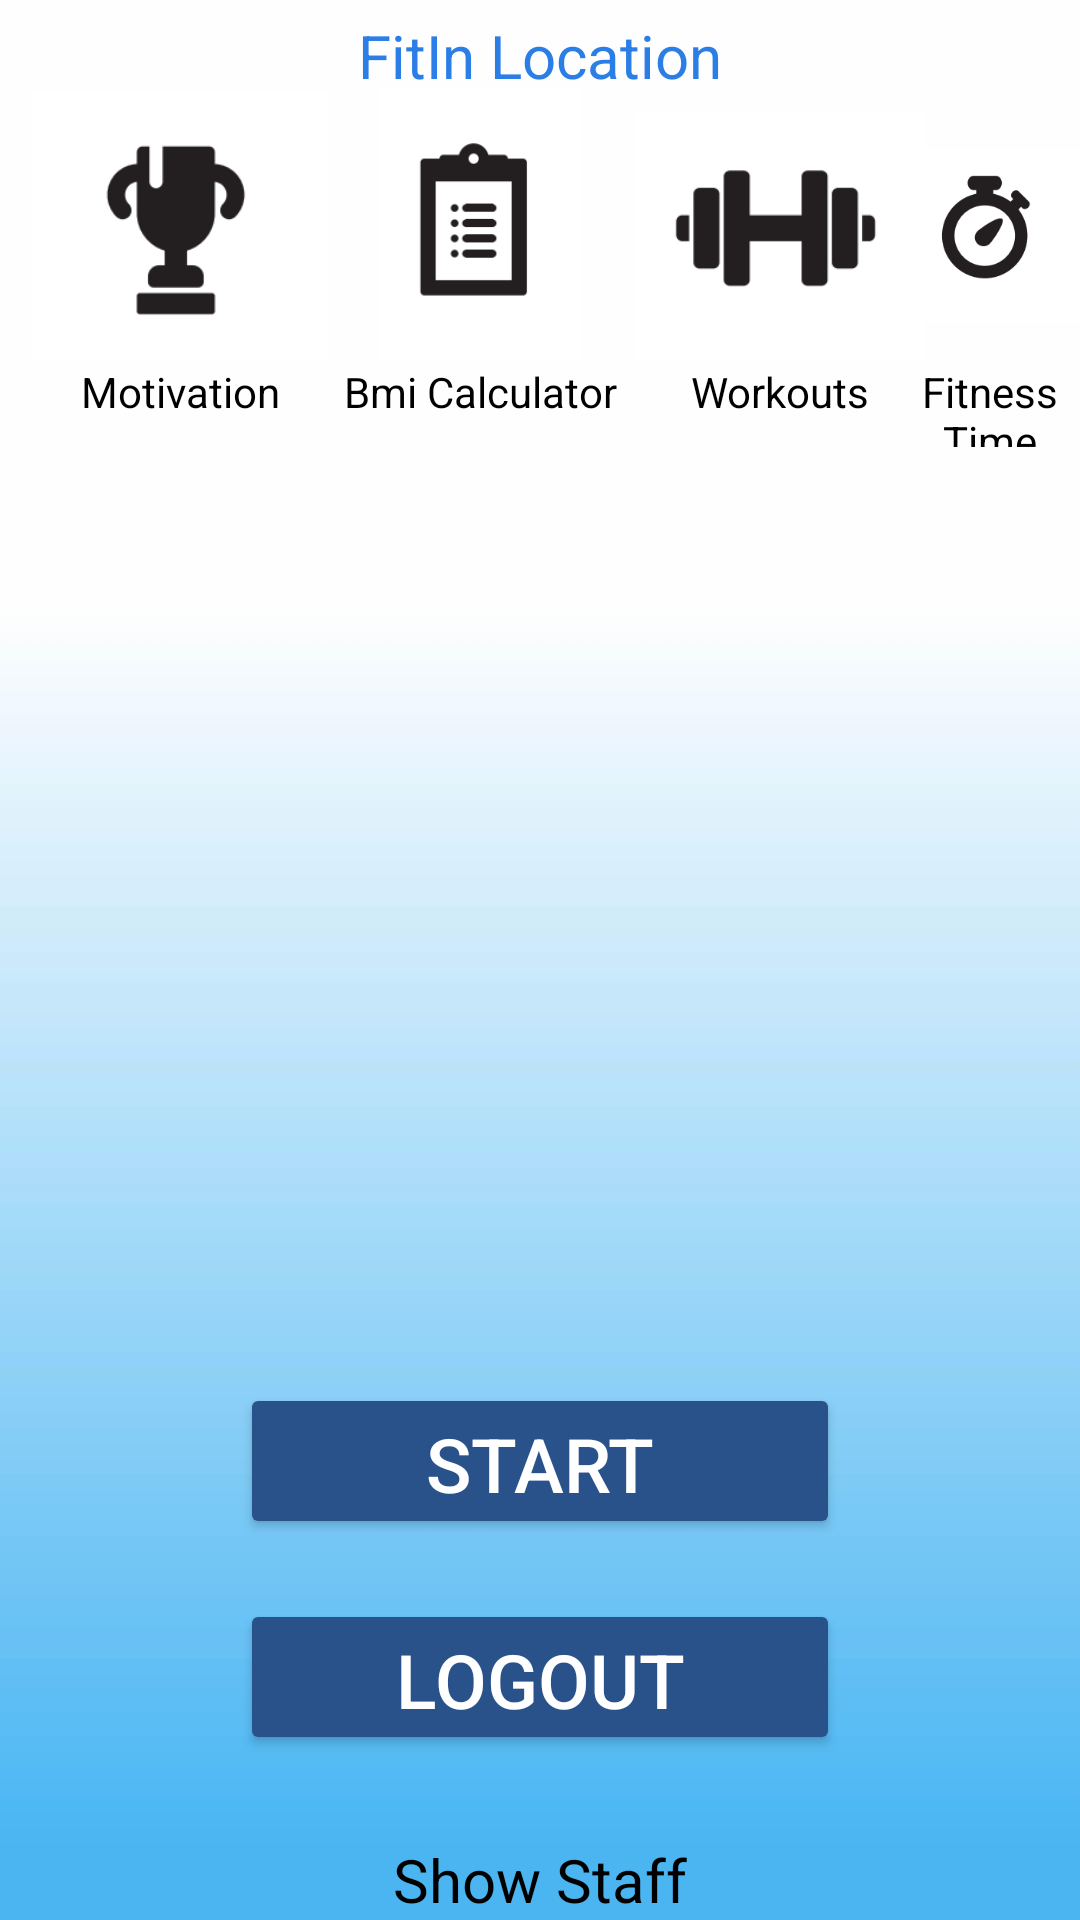

Here is an Android app screen rendered from its layout file. Give the layout XML and the strings, colors and styles it references.
<!-- AndroidManifest.xml: application theme Theme.MobileApp -->
<!-- res/layout/activity_fitness.xml -->
<?xml version="1.0" encoding="utf-8"?>
<RelativeLayout xmlns:android="http://schemas.android.com/apk/res/android"
    xmlns:app="http://schemas.android.com/apk/res-auto"
    xmlns:tools="http://schemas.android.com/tools"
    android:layout_width="match_parent"
    android:layout_height="match_parent"
    android:background="@drawable/mainback1"
    android:id="@+id/mainLayout">
    <RelativeLayout
        android:layout_width="match_parent"
        android:layout_height="150dp"
        android:gravity="center_horizontal" >

        <ImageView
            android:id="@+id/gymAchievement"
            android:layout_width="120dp"
            android:layout_height="100dp"
            android:layout_marginTop="20dp"
            android:layout_marginBottom="200dp"
            app:srcCompat="@drawable/gymachievement"
            android:paddingTop="10dp"
            />

        <TextView
            android:id="@+id/myImageViewTextAchievement"
            android:layout_width="wrap_content"
            android:layout_height="wrap_content"
            android:layout_alignLeft="@+id/gymAchievement"
            android:layout_alignTop="@+id/gymAchievement"
            android:layout_alignRight="@+id/gymAchievement"
            android:layout_margin="1dp"
            android:gravity="center"
            android:text="@string/motivation"
            android:textColor="#000000"
            android:paddingTop="100dp"
            />

        <ImageView
            android:id="@+id/gymFood"
            android:layout_width="120dp"
            android:layout_height="100dp"
            android:layout_marginTop="20dp"
            android:layout_marginLeft="100dp"
            android:layout_marginBottom="200dp"
            app:srcCompat="@drawable/bmicalculator"
            android:paddingTop="9dp"
            />

        <TextView
            android:id="@+id/myImageViewTextFood"
            android:layout_width="wrap_content"
            android:layout_height="wrap_content"
            android:layout_alignLeft="@+id/gymFood"
            android:layout_alignTop="@+id/gymFood"
            android:layout_alignRight="@+id/gymFood"
            android:layout_margin="1dp"
            android:gravity="center"
            android:text="@string/bmicalculator"
            android:textColor="#000000"
            android:paddingTop="100dp"
            />

        <ImageView
            android:id="@+id/gymMode"
            android:layout_width="120dp"
            android:layout_height="100dp"
            android:layout_marginTop="20dp"
            android:layout_marginLeft="200dp"
            android:layout_marginBottom="200dp"
            app:srcCompat="@drawable/gymmode"
            android:paddingTop="17dp"
            />

        <TextView
            android:id="@+id/myImageViewTextMode"
            android:layout_width="wrap_content"
            android:layout_height="wrap_content"
            android:layout_alignLeft="@+id/gymMode"
            android:layout_alignTop="@+id/gymMode"
            android:layout_alignRight="@+id/gymMode"
            android:layout_margin="1dp"
            android:gravity="center"
            android:text="@string/Workouts"
            android:textColor="#000000"
            android:paddingTop="100dp"
            />

        <ImageView
            android:id="@+id/gymTime"
            android:layout_width="120dp"
            android:layout_height="100dp"
            android:layout_marginTop="20dp"
            android:layout_marginLeft="300dp"
            android:layout_marginBottom="200dp"
            app:srcCompat="@drawable/gymtime"
            android:paddingTop="17dp"
            />

        <TextView
            android:id="@+id/myImageViewTextTime"
            android:layout_width="wrap_content"
            android:layout_height="wrap_content"
            android:layout_alignLeft="@+id/gymTime"
            android:layout_alignTop="@+id/gymTime"
            android:layout_alignRight="@+id/gymTime"
            android:layout_margin="1dp"
            android:gravity="center"
            android:text="@string/fitnesstime"
            android:textColor="#000000"
            android:paddingTop="100dp"
            />

    </RelativeLayout>

    <ImageView
        android:id="@+id/imageView2"
        android:layout_width="match_parent"
        android:layout_height="match_parent"
        android:layout_marginTop="120dp"
        android:layout_marginBottom="200dp"
        app:srcCompat="@drawable/logo"
        android:paddingTop="10dp"
        />

    <Button
        android:layout_width="200dp"
        android:layout_height="52dp"
        android:text="@string/start"
        android:id="@+id/start"
        android:textSize="25dp"
        android:layout_above="@+id/logout1"
        android:layout_marginBottom="20dp"
        android:backgroundTint="#29518A"
        android:textColor="#ffffff"
        android:layout_centerInParent="true"
        />

    <TextView
        android:id="@+id/StafBtn"
        android:layout_width="match_parent"
        android:layout_height="wrap_content"
        android:layout_marginTop="5dp"
        android:gravity="center"
        android:layout_alignParentBottom="true"
        android:text="@string/show_staff"
        android:textColor="@android:color/black"
        android:textSize="20sp"
        />

    <Button
        android:layout_width="200dp"
        android:layout_height="52dp"
        android:text="@string/logout"
        android:id="@+id/logout1"
        android:textSize="25dp"
        android:layout_marginBottom="55dp"
        android:layout_alignParentBottom="true"
        android:layout_alignLeft="@+id/start"
        android:layout_alignStart="@+id/start"
        android:backgroundTint="#29518A"
        android:textColor="#ffffff"
        android:layout_centerInParent="true"
        />

    <TextView
        android:id="@+id/Location"
        android:layout_width="match_parent"
        android:layout_height="wrap_content"
        android:layout_marginTop="5dp"
        android:gravity="center"
        android:text="@string/Location"
        android:textColor="@color/colorPrimary"
        android:textSize="20sp"
        />
</RelativeLayout>
<!-- resources referenced by this layout -->
<resources>
  <color name="colorPrimary">#2a7ee6</color>
  <!-- drawable bmicalculator: png bitmap (drawable-v24, 3062 bytes) -->
  <!-- drawable gymachievement: png bitmap (drawable-v24, 3720 bytes) -->
  <!-- drawable gymmode: png bitmap (drawable, 2617 bytes) -->
  <!-- drawable gymtime: png bitmap (drawable-v24, 5106 bytes) -->
  <!-- drawable mainback1: jpg bitmap (drawable, 40653 bytes) -->
  <string name="Location">FitIn Location</string>
  <string name="Workouts">Workouts</string>
  <string name="bmicalculator">Bmi Calculator</string>
  <string name="fitnesstime">Fitness Time</string>
  <string name="logout">LOGOUT</string>
  <string name="motivation">Motivation</string>
  <string name="show_staff">Show Staff</string>
  <string name="start">Start</string>
  <style name="Theme.MobileApp" parent="Theme.MaterialComponents.DayNight.DarkActionBar">
          
          <item name="colorPrimary">@color/thelightblue</item>
          <item name="colorPrimaryVariant">@color/colorPrimary</item>
          <item name="colorOnPrimary">@color/colorPrimaryDark</item>
          
          <item name="colorSecondary">@color/design_default_color_background</item>
          <item name="colorSecondaryVariant">@color/colorPrimaryDark</item>
          <item name="colorOnSecondary">@color/design_default_color_on_secondary</item>
          
          <item name="android:statusBarColor" tools:targetApi="l">?attr/colorPrimaryVariant</item>
          
      </style>
  <color name="colorPrimaryDark">#76a5df</color>
</resources>
